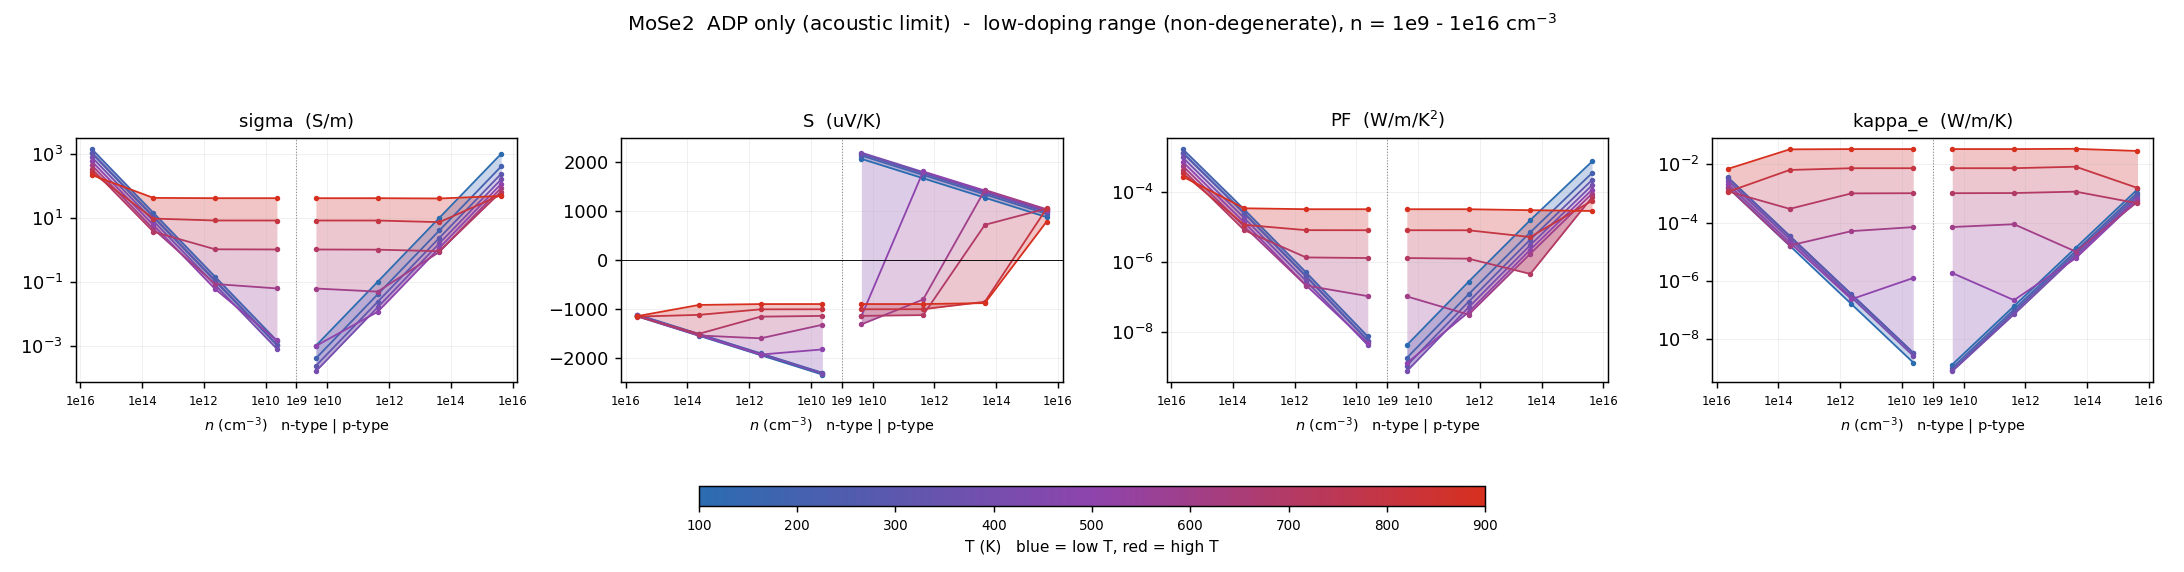

The data file committed next to this chart (first rows):
# dataset=ADP_only  label=ADP only (acou…
T_K, type, n_cell_cm-3, n_2D_cm-2, carriers_per_atom, in_interpret_range, sigma_S/m, S_uV/K, PF_W/mK2, kappa_e_W/mK, mu_cm2/Vs, flag
100, n, -4.28346e+15, 9.99999e+08, 3.08421e-07, yes, 1042, -1150, 0.001379, 0.001606, 4638, 
100, n, -4.28346e+13, 9.99999e+06, 3.08421e-09, yes, 10.42, -1547, 2.49444e-05, 1.60597e-05, 4638, 
100, n, -4.28346e+11, 100000, 3.08421e-11, yes, 0.1042, -1944, 3.93799e-07, 1.60597e-07, 4638, 
100, n, -4.28346e+09, 1000, 3.08421e-13, yes, 0.001042, -2341, 5.70969e-09, 1.60596e-09, 4638, 
100, p, 4.28346e+09, 1000, 3.08421e-13, yes, 0.0009932, 2067, 4.24464e-09, 1.37313e-09, 4421, 
100, p, 4.28346e+11, 100000, 3.08421e-11, yes, 0.09932, 1670, 2.77142e-07, 1.37313e-07, 4421, 
100, p, 4.28346e+13, 9.99999e+06, 3.08421e-09, yes, 9.932, 1274, 1.61103e-05, 1.37313e-05, 4421, 
100, p, 4.28346e+15, 9.99999e+08, 3.08421e-07, yes, 993.2, 876.7, 0.0007634, 0.001373, 4421, 
200, n, -4.28346e+15, 9.99999e+08, 3.08421e-07, yes, 1417, -1113, 0.001757, 0.003508, 6310, 
200, n, -4.28346e+13, 9.99999e+06, 3.08421e-09, yes, 14.17, -1510, 3.2325e-05, 3.50755e-05, 6310, 
200, n, -4.28346e+11, 100000, 3.08421e-11, yes, 0.1417, -1907, 5.15465e-07, 3.50754e-07, 6310, 
200, n, -4.28346e+09, 1000, 3.08421e-13, yes, 0.001417, -2304, 7.52325e-09, 3.50754e-09, 6310, 
200, p, 4.28346e+09, 1000, 3.08421e-13, yes, 0.0004001, 2135, 1.82402e-09, 1.04984e-09, 1781, 
200, p, 4.28346e+11, 100000, 3.08421e-11, yes, 0.04001, 1738, 1.20904e-07, 1.04984e-07, 1781, 
200, p, 4.28346e+13, 9.99999e+06, 3.08421e-09, yes, 4.001, 1342, 7.20058e-06, 1.04984e-05, 1781, 
200, p, 4.28346e+15, 9.99999e+08, 3.08421e-07, yes, 400, 944.8, 0.0003571, 0.00105, 1781, 
300, n, -4.28346e+15, 9.99999e+08, 3.08421e-07, yes, 1076, -1122, 0.001353, 0.003409, 4789, 
300, n, -4.28346e+13, 9.99999e+06, 3.08421e-09, yes, 10.76, -1518, 2.48028e-05, 3.40873e-05, 4789, 
300, n, -4.28346e+11, 100000, 3.08421e-11, yes, 0.1076, -1915, 3.94618e-07, 3.40872e-07, 4789, 
300, n, -4.28346e+09, 1000, 3.08421e-13, yes, 0.001076, -2312, 5.75091e-09, 3.40872e-09, 4789, 
300, p, 4.28346e+09, 1000, 3.08421e-13, yes, 0.000235, 2171, 1.10761e-09, 8.64567e-10, 1046, 
300, p, 4.28346e+11, 100000, 3.08421e-11, yes, 0.0235, 1774, 7.39714e-08, 8.64568e-08, 1046, 
300, p, 4.28346e+13, 9.99999e+06, 3.08421e-09, yes, 2.35, 1377, 4.45827e-06, 8.6457e-06, 1046, 
300, p, 4.28346e+15, 9.99999e+08, 3.08421e-07, yes, 235, 980.6, 0.0002259, 0.0008646, 1046, 
400, n, -4.28346e+15, 9.99999e+08, 3.08421e-07, yes, 787.5, -1131, 0.001007, 0.002725, 3506, 
400, n, -4.28346e+13, 9.99999e+06, 3.08421e-09, yes, 7.875, -1528, 1.83833e-05, 2.72497e-05, 3506, 
400, n, -4.28346e+11, 100000, 3.08421e-11, yes, 0.07875, -1925, 2.91731e-07, 2.72497e-07, 3506, 
400, n, -4.28346e+09, 1000, 3.08421e-13, yes, 0.0007875, -2322, 4.24433e-09, 2.74299e-09, 3506, 
400, p, 4.28346e+09, 1000, 3.08421e-13, yes, 0.000158, 2195, 7.6113e-10, 8.1007e-10, 703.1, 
400, p, 4.28346e+11, 100000, 3.08421e-11, yes, 0.0158, 1798, 5.10921e-08, 7.20343e-08, 703.1, 
400, p, 4.28346e+13, 9.99999e+06, 3.08421e-09, yes, 1.58, 1402, 3.10325e-06, 7.20335e-06, 703.1, 
400, p, 4.28346e+15, 9.99999e+08, 3.08421e-07, yes, 158, 1005, 0.0001595, 0.0007203, 703.1, 
500, n, -4.28346e+15, 9.99999e+08, 3.08421e-07, yes, 583.7, -1139, 0.0007569, 0.002057, 2599, 
500, n, -4.28346e+13, 9.99999e+06, 3.08421e-09, yes, 5.837, -1536, 1.37636e-05, 2.057e-05, 2599, 
500, n, -4.28346e+11, 100000, 3.08421e-11, yes, 0.05839, -1932, 2.17983e-07, 2.36936e-07, 2599, 
500, n, -4.28346e+09, 1000, 3.08421e-13, yes, 0.001446, -1827, 4.82482e-09, 1.26422e-06, 2599, 
500, p, 4.28346e+09, 1000, 3.08421e-13, yes, 0.0009756, -1150, 1.29073e-09, 1.86925e-06, 506, 
500, p, 4.28346e+11, 100000, 3.08421e-11, yes, 0.01139, 1811, 3.73299e-08, 2.20331e-07, 506, 
500, p, 4.28346e+13, 9.99999e+06, 3.08421e-09, yes, 1.137, 1420, 2.29249e-06, 6.04525e-06, 506, 
500, p, 4.28346e+15, 9.99999e+08, 3.08421e-07, yes, 113.7, 1023, 0.000119, 0.0006044, 506, 
600, n, -4.28346e+15, 9.99999e+08, 3.08421e-07, yes, 440.4, -1145, 0.0005775, 0.00154, 1960, 
600, n, -4.28346e+13, 9.99999e+06, 3.08421e-09, yes, 4.404, -1542, 1.04712e-05, 1.63746e-05, 1960, 
600, n, -4.28346e+11, 100000, 3.08421e-11, yes, 0.08425, -1600, 2.15711e-07, 5.09135e-05, 1960, 
600, n, -4.28346e+09, 1000, 3.08421e-13, yes, 0.06125, -1323, 1.07191e-07, 6.98366e-05, 1960, 
600, p, 4.28346e+09, 1000, 3.08421e-13, yes, 0.0609, -1315, 1.05282e-07, 7.02414e-05, 379.2, 
600, p, 4.28346e+11, 100000, 3.08421e-11, yes, 0.04873, -806.4, 3.1684e-08, 8.76916e-05, 379.2, 
600, p, 4.28346e+13, 9.99999e+06, 3.08421e-09, yes, 0.8525, 1433, 1.75005e-06, 1.01347e-05, 379.2, 
600, p, 4.28346e+15, 9.99999e+08, 3.08421e-07, yes, 85.18, 1039, 9.1873e-05, 0.0005132, 379.2, 
700, n, -4.28346e+15, 9.99999e+08, 3.08421e-07, yes, 338.1, -1151, 0.0004479, 0.001172, 1505, 
700, n, -4.28346e+13, 9.99999e+06, 3.08421e-09, yes, 3.62, -1508, 8.23352e-06, 0.0002943, 1505, 
700, n, -4.28346e+11, 100000, 3.08421e-11, yes, 1.025, -1157, 1.37295e-06, 0.0009985, 1505, 
700, n, -4.28346e+09, 1000, 3.08421e-13, yes, 1.012, -1142, 1.31869e-06, 0.001012, 1505, 
700, p, 4.28346e+09, 1000, 3.08421e-13, yes, 1.011, -1141, 1.31761e-06, 0.001012, 291.8, 
700, p, 4.28346e+11, 100000, 3.08421e-11, yes, 0.998, -1126, 1.26427e-06, 0.001026, 291.8, 
700, p, 4.28346e+13, 9.99999e+06, 3.08421e-09, yes, 0.8948, 719.3, 4.62925e-07, 0.001145, 291.8, 
700, p, 4.28346e+15, 9.99999e+08, 3.08421e-07, yes, 65.56, 1052, 7.25577e-05, 0.0004587, 291.8, 
800, n, -4.28346e+15, 9.99999e+08, 3.08421e-07, yes, 264.1, -1156, 0.000353, 0.001131, 1175, 
800, n, -4.28346e+13, 9.99999e+06, 3.08421e-09, yes, 9.357, -1121, 1.17558e-05, 0.006331, 1175, 
800, n, -4.28346e+11, 100000, 3.08421e-11, yes, 8.154, -1008, 8.27811e-06, 0.007256, 1175, 
... 13 more rows
